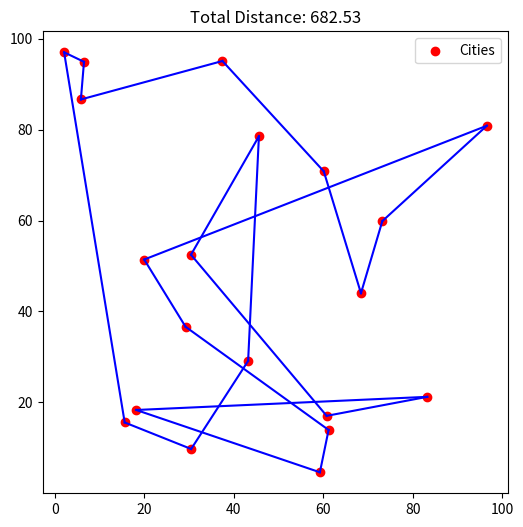

Python code for this plot:
import numpy as np
import matplotlib.pyplot as plt
from scipy.spatial.distance import pdist, squareform


np.random.seed(42)
num_cities = 20
cities = np.random.rand(num_cities, 2) * 100 

distance_matrix = squareform(pdist(cities))

pop_size = 20
generations = 1000
F = 0.7 
CR = 0.9

population = np.array([np.random.permutation(num_cities) for _ in range(pop_size)])

def tsp_cost(order):
    total_distance = sum(distance_matrix[order[i], order[i + 1]] for i in range(num_cities - 1))
    total_distance += distance_matrix[order[-1], order[0]]
    return total_distance


for gen in range(generations):
    new_population = []
    for i in range(pop_size):
       
        a, b, c = population[np.random.choice(pop_size, 3, replace=False)]
        mutant = np.array(a)

        diff = set(b) - set(c)
        if len(diff) > 0:
            idx = np.random.choice(list(diff))
            mutant[np.where(mutant == idx)] = c[np.where(c == idx)]

      
        crossover_mask = np.random.rand(num_cities) < CR
        trial = np.where(crossover_mask, mutant, population[i])

        unique, counts = np.unique(trial, return_counts=True)
        if any(counts > 1):
            missing = set(range(num_cities)) - set(trial)
            for j, count in enumerate(counts):
                if count > 1:
                    trial[np.where(trial == unique[j])[0][1:]] = missing.pop()

        if tsp_cost(trial) < tsp_cost(population[i]):
            new_population.append(trial)
        else:
            new_population.append(population[i])

    population = np.array(new_population)

best_order = min(population, key=tsp_cost)

plt.figure(figsize=(6, 6))
plt.scatter(cities[:, 0], cities[:, 1], c='red', marker='o', label="Cities")


for i in range(num_cities - 1):
    plt.plot([cities[best_order[i], 0], cities[best_order[i + 1], 0]],
             [cities[best_order[i], 1], cities[best_order[i + 1], 1]], 'b-')

plt.plot([cities[best_order[-1], 0], cities[best_order[0], 0]],
         [cities[best_order[-1], 1], cities[best_order[0], 1]], 'b-')

plt.title(f"Total Distance: {tsp_cost(best_order):.2f}")
plt.legend()
plt.show()
